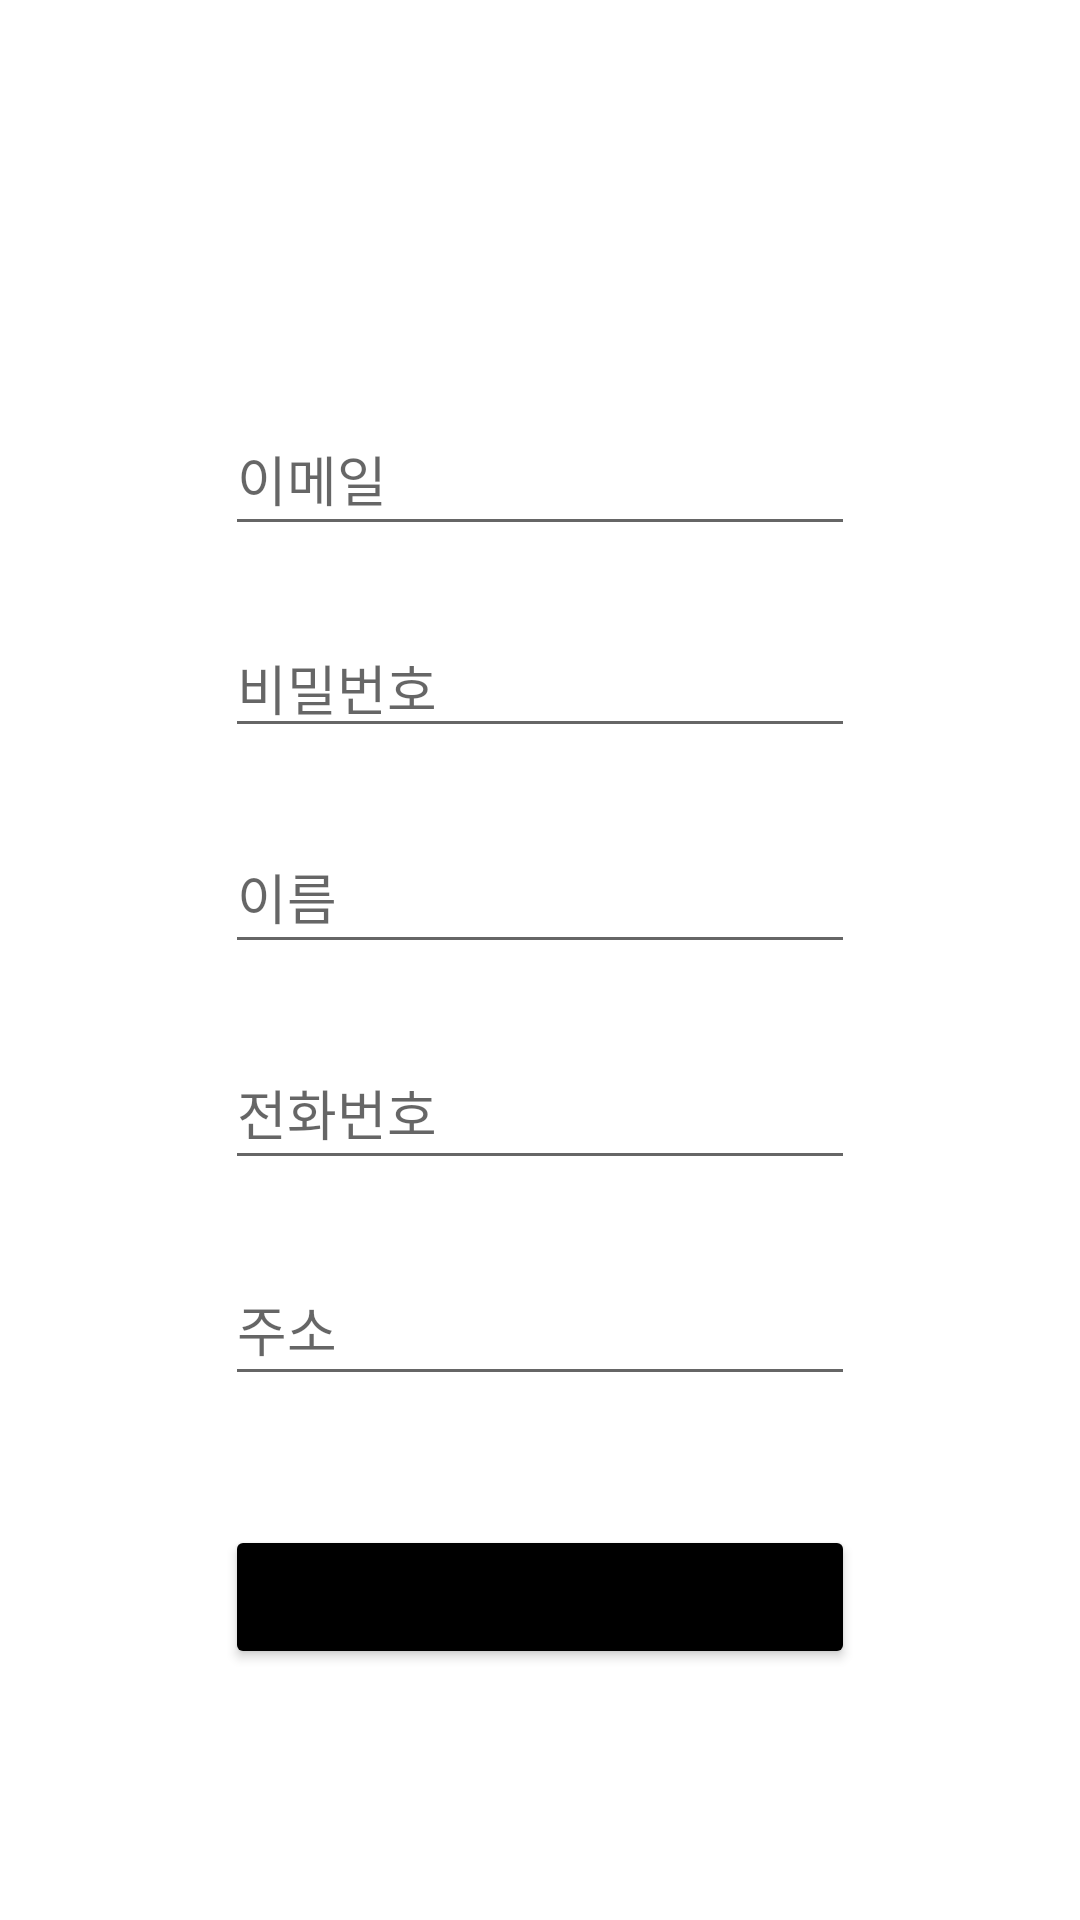

Android layout source for this screen:
<!-- AndroidManifest.xml: application theme Theme.Comfile -->
<!-- res/layout/activity_update_account.xml -->
<?xml version="1.0" encoding="utf-8"?>
<androidx.constraintlayout.widget.ConstraintLayout xmlns:android="http://schemas.android.com/apk/res/android"
    xmlns:app="http://schemas.android.com/apk/res-auto"
    xmlns:tools="http://schemas.android.com/tools"
    android:layout_width="match_parent"
    android:layout_height="match_parent"
    tools:context=".User.UpdateAccount">

    <EditText
        android:id="@+id/update_email"
        android:layout_width="wrap_content"
        android:layout_height="wrap_content"
        android:layout_marginStart="8dp"
        android:layout_marginTop="134dp"
        android:layout_marginEnd="8dp"
        android:ems="10"
        android:hint="이메일"
        android:inputType="textEmailAddress"
        android:minHeight="48dp"
        app:layout_constraintEnd_toEndOf="parent"
        app:layout_constraintStart_toStartOf="parent"
        app:layout_constraintTop_toTopOf="parent" />

    <EditText
        android:id="@+id/update_pwd"
        android:layout_width="wrap_content"
        android:layout_height="wrap_content"
        android:layout_marginTop="24dp"
        android:ems="10"
        android:hint="비밀번호"
        android:inputType="textPassword"
        app:layout_constraintEnd_toEndOf="@+id/update_email"
        app:layout_constraintStart_toStartOf="@+id/update_email"
        app:layout_constraintTop_toBottomOf="@+id/update_email"
        tools:ignore="TouchTargetSizeCheck" />

    <EditText
        android:id="@+id/update_name"
        android:layout_width="wrap_content"
        android:layout_height="wrap_content"
        android:layout_marginTop="24dp"
        android:ems="10"
        android:hint="이름"
        android:inputType="textPersonName"
        android:minHeight="48dp"
        app:layout_constraintEnd_toEndOf="@+id/update_pwd"
        app:layout_constraintStart_toStartOf="@+id/update_pwd"
        app:layout_constraintTop_toBottomOf="@+id/update_pwd" />

    <EditText
        android:id="@+id/update_PhoneNum"
        android:layout_width="wrap_content"
        android:layout_height="wrap_content"
        android:layout_marginTop="24dp"
        android:ems="10"
        android:hint="전화번호"
        android:inputType="phone"
        android:minHeight="48dp"
        app:layout_constraintEnd_toEndOf="@+id/update_name"
        app:layout_constraintStart_toStartOf="@+id/update_name"
        app:layout_constraintTop_toBottomOf="@+id/update_name" />

    <EditText
        android:id="@+id/update_Address"
        android:layout_width="wrap_content"
        android:layout_height="wrap_content"
        android:layout_marginTop="24dp"
        android:ems="10"
        android:hint="주소"
        android:inputType="textPersonName"
        android:minHeight="48dp"
        app:layout_constraintEnd_toEndOf="@+id/update_PhoneNum"
        app:layout_constraintStart_toStartOf="@+id/update_PhoneNum"
        app:layout_constraintTop_toBottomOf="@+id/update_PhoneNum" />

    <Button
        android:id="@+id/btn_updateAccount"
        android:layout_width="0dp"
        android:layout_height="wrap_content"
        android:layout_marginTop="43dp"
        android:text="수정"
        android:backgroundTint="@color/black"
        app:layout_constraintEnd_toEndOf="@+id/update_Address"
        app:layout_constraintHorizontal_bias="0.0"
        app:layout_constraintStart_toStartOf="@+id/update_Address"
        app:layout_constraintTop_toBottomOf="@+id/update_Address" />

</androidx.constraintlayout.widget.ConstraintLayout>
<!-- resources referenced by this layout -->
<resources>
  <color name="black">#FF000000</color>
  <style name="Theme.Comfile" parent="Theme.MaterialComponents.DayNight.NoActionBar">
          
          <item name="colorPrimary">@color/purple_500</item>
          <item name="colorPrimaryVariant">@color/purple_700</item>
          <item name="colorOnPrimary">@color/white</item>
          
          <item name="colorSecondary">@color/teal_200</item>
          <item name="colorSecondaryVariant">@color/teal_700</item>
          <item name="colorOnSecondary">@color/black</item>
          
          <item name="android:statusBarColor" tools:targetApi="l">?attr/colorPrimaryVariant</item>
          
      </style>
  <color name="purple_500">#FF6200EE</color>
  <color name="purple_700">#FF3700B3</color>
  <color name="white">#FFFFFFFF</color>
  <color name="teal_200">#FF03DAC5</color>
  <color name="teal_700">#FF018786</color>
</resources>
